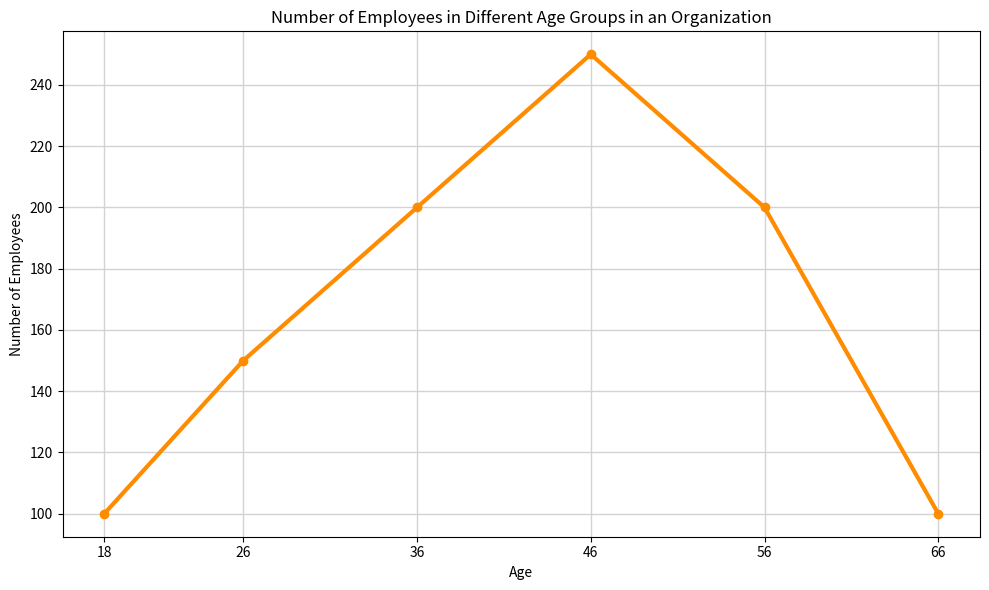

This chart was generated by the following Python code: (Note: this script raises an exception after producing the figure.)

import matplotlib.pyplot as plt
plt.figure(figsize=(10,6))
ax = plt.subplot()
ax.plot([18,26,36,46,56,66], [100,150,200,250,200,100], color="darkorange", marker= 'o', linewidth=3)
ax.set_title('Number of Employees in Different Age Groups in an Organization')
ax.set_xlabel('Age')
ax.set_ylabel('Number of Employees')
ax.set_xticks([18,26,36,46,56,66])
ax.grid(color='lightgray', linestyle='-', linewidth=1)
plt.tight_layout()
plt.savefig('line chart/png/77.png')
plt.clf()
